Photos from the image-classification dataset "LumbarSpinalStenosis" in the GitHub repository HitikaGhanani/Lumbar-Spine-Analysis. Its 3 classes are: herniated disc, no stenosis, thecal sac.

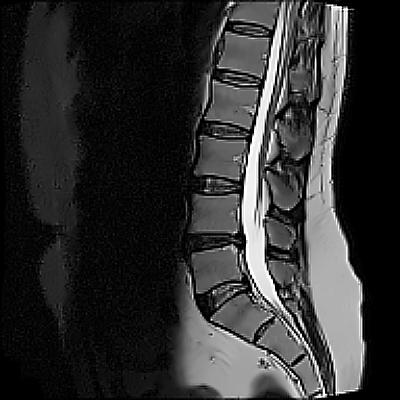
Label: herniated disc

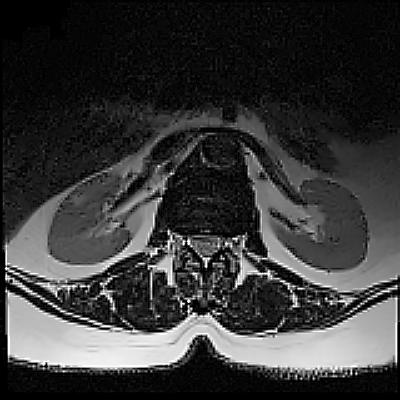
Label: no stenosis

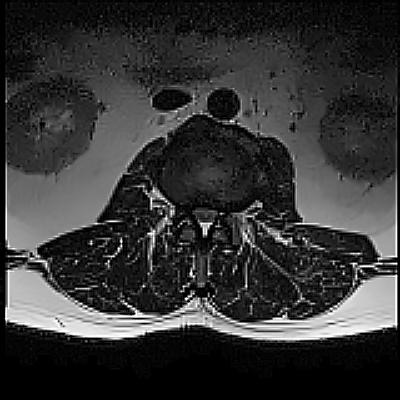
Label: thecal sac

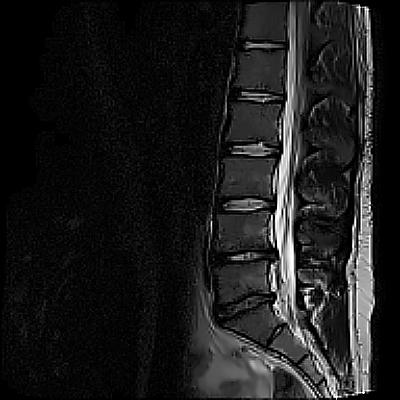
Label: herniated disc

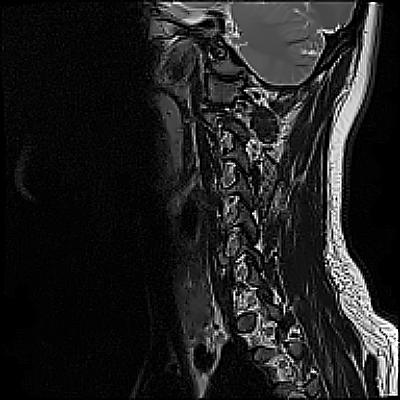
Label: thecal sac

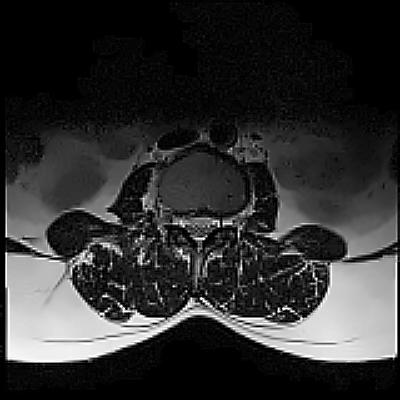
Label: no stenosis
